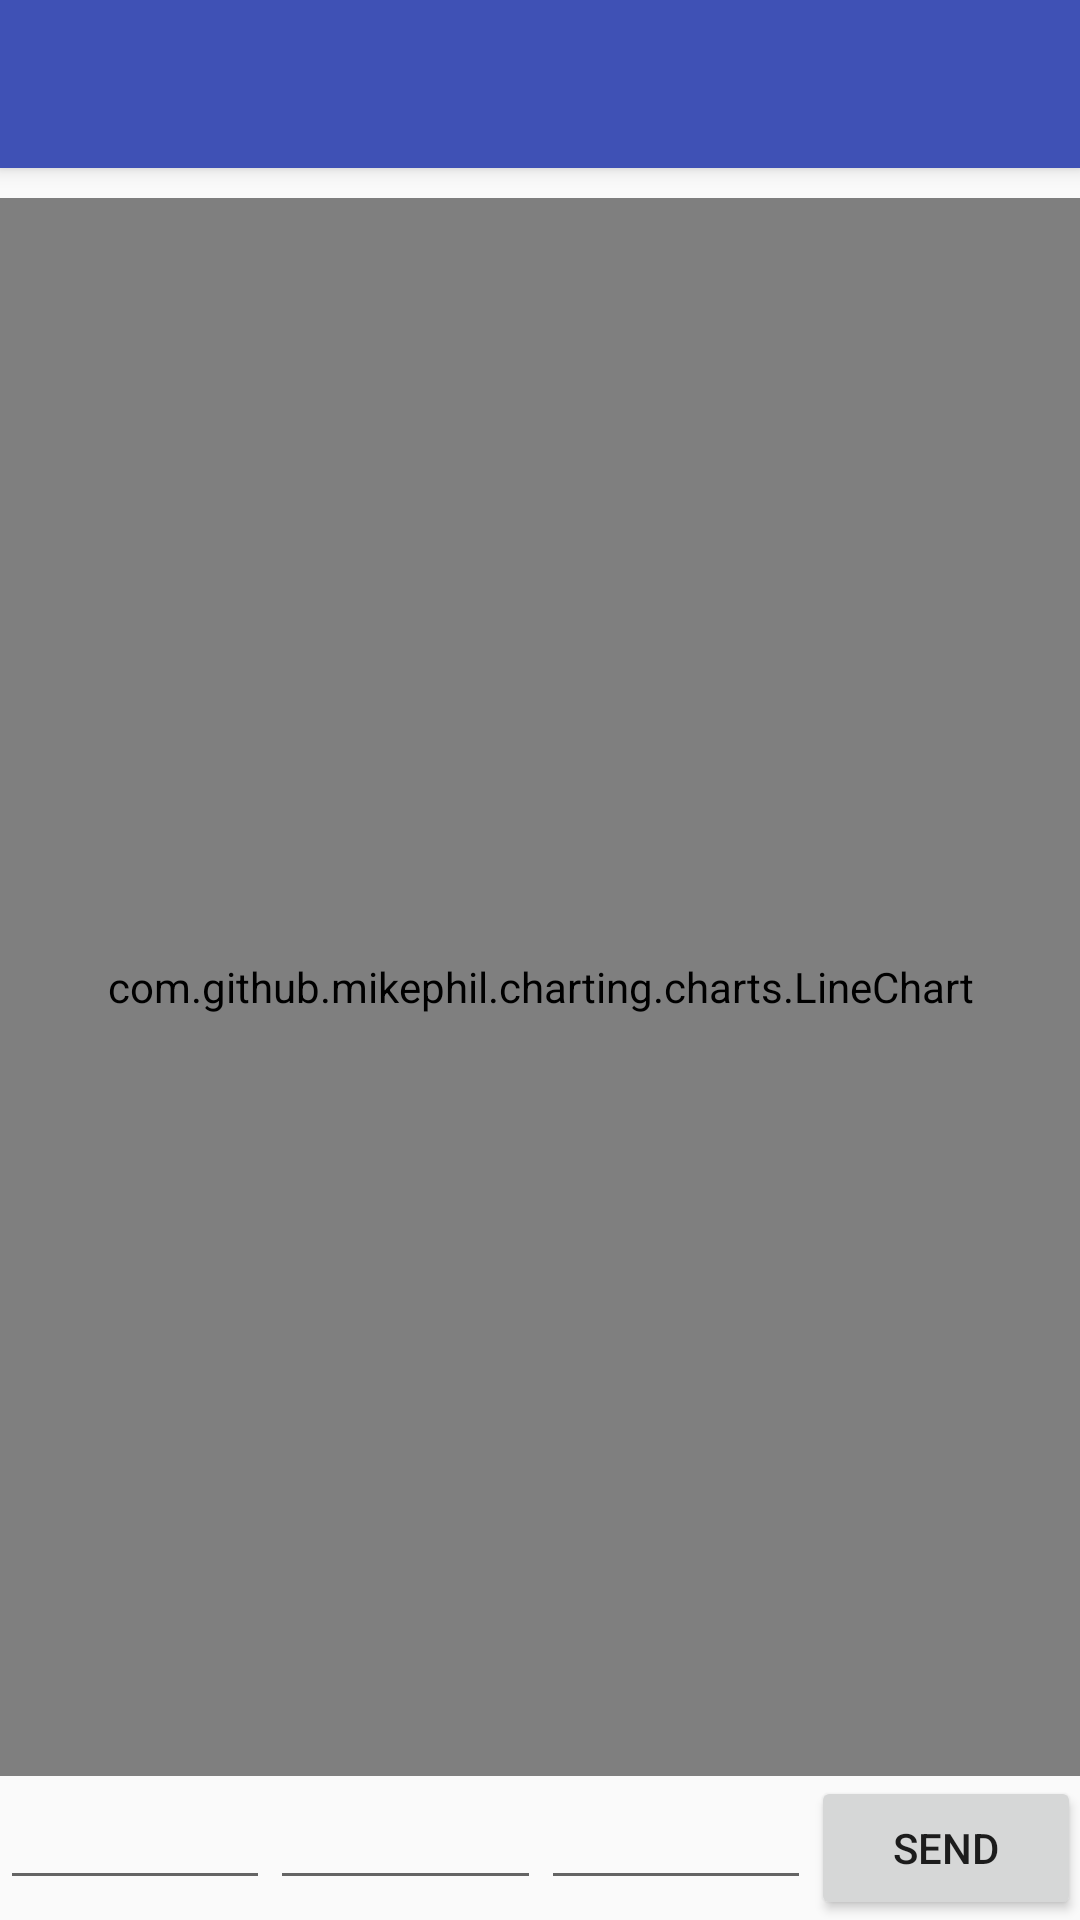

Produce the Android XML layout that renders to this screen, including the resource entries it uses.
<!-- AndroidManifest.xml: activity theme AppTheme.NoActionBar -->
<!-- res/layout/activity_graph.xml -->
<?xml version="1.0" encoding="utf-8"?>
<androidx.coordinatorlayout.widget.CoordinatorLayout xmlns:android="http://schemas.android.com/apk/res/android"
    xmlns:app="http://schemas.android.com/apk/res-auto"
    xmlns:tools="http://schemas.android.com/tools"
    android:layout_width="match_parent"
    android:layout_height="match_parent"
    tools:context=".GraphActivity">

    <com.google.android.material.appbar.AppBarLayout
        android:layout_width="match_parent"
        android:layout_height="wrap_content"
        android:theme="@style/AppTheme.AppBarOverlay">

        <androidx.appcompat.widget.Toolbar
            android:id="@+id/toolbar"
            android:layout_width="match_parent"
            android:layout_height="?attr/actionBarSize"
            android:background="?attr/colorPrimary"
            app:popupTheme="@style/AppTheme.PopupOverlay" />

    </com.google.android.material.appbar.AppBarLayout>

    <LinearLayout
        xmlns:app="http://schemas.android.com/apk/res-auto"
        android:layout_width="match_parent"
        android:layout_height="match_parent"
        app:layout_behavior="@string/appbar_scrolling_view_behavior"
        android:layout_marginTop="10dip"
        android:orientation="vertical">

        <LinearLayout
            android:layout_width="match_parent"
            android:layout_height="wrap_content"
            android:layout_weight="0.2">

            <com.github.mikephil.charting.charts.LineChart
                android:id="@+id/chart1"
                android:layout_width="match_parent"
                android:layout_height="match_parent"/>

        </LinearLayout>

        <LinearLayout
            android:layout_width="match_parent"
            android:layout_height="wrap_content"
            android:orientation="horizontal">
            <EditText
                android:id="@+id/kp"
                android:layout_width="match_parent"
                android:layout_height="wrap_content"
                android:layout_weight="0.2"></EditText>
            <EditText
                android:id="@+id/ki"
                android:layout_width="match_parent"
                android:layout_height="wrap_content"
                android:layout_weight="0.2"></EditText>
            <EditText
                android:id="@+id/kd"
                android:layout_width="match_parent"
                android:layout_height="wrap_content"
                android:layout_weight="0.2"></EditText>
            <Button
                android:id="@+id/pid"
                android:clickable="true"
                android:onClick="onClickSpeed"
                android:layout_width="match_parent"
                android:layout_height="wrap_content"
                android:text="Send"
                android:layout_weight="0.2"></Button>
        </LinearLayout>

    </LinearLayout>
</androidx.coordinatorlayout.widget.CoordinatorLayout>
<!-- resources referenced by this layout -->
<resources>
  <style name="AppTheme.AppBarOverlay" parent="ThemeOverlay.AppCompat.Dark.ActionBar" />
  <style name="AppTheme.PopupOverlay" parent="ThemeOverlay.AppCompat.Light" />
  <style name="AppTheme.NoActionBar">
          <item name="windowActionBar">false</item>
          <item name="windowNoTitle">true</item>
      </style>
</resources>
